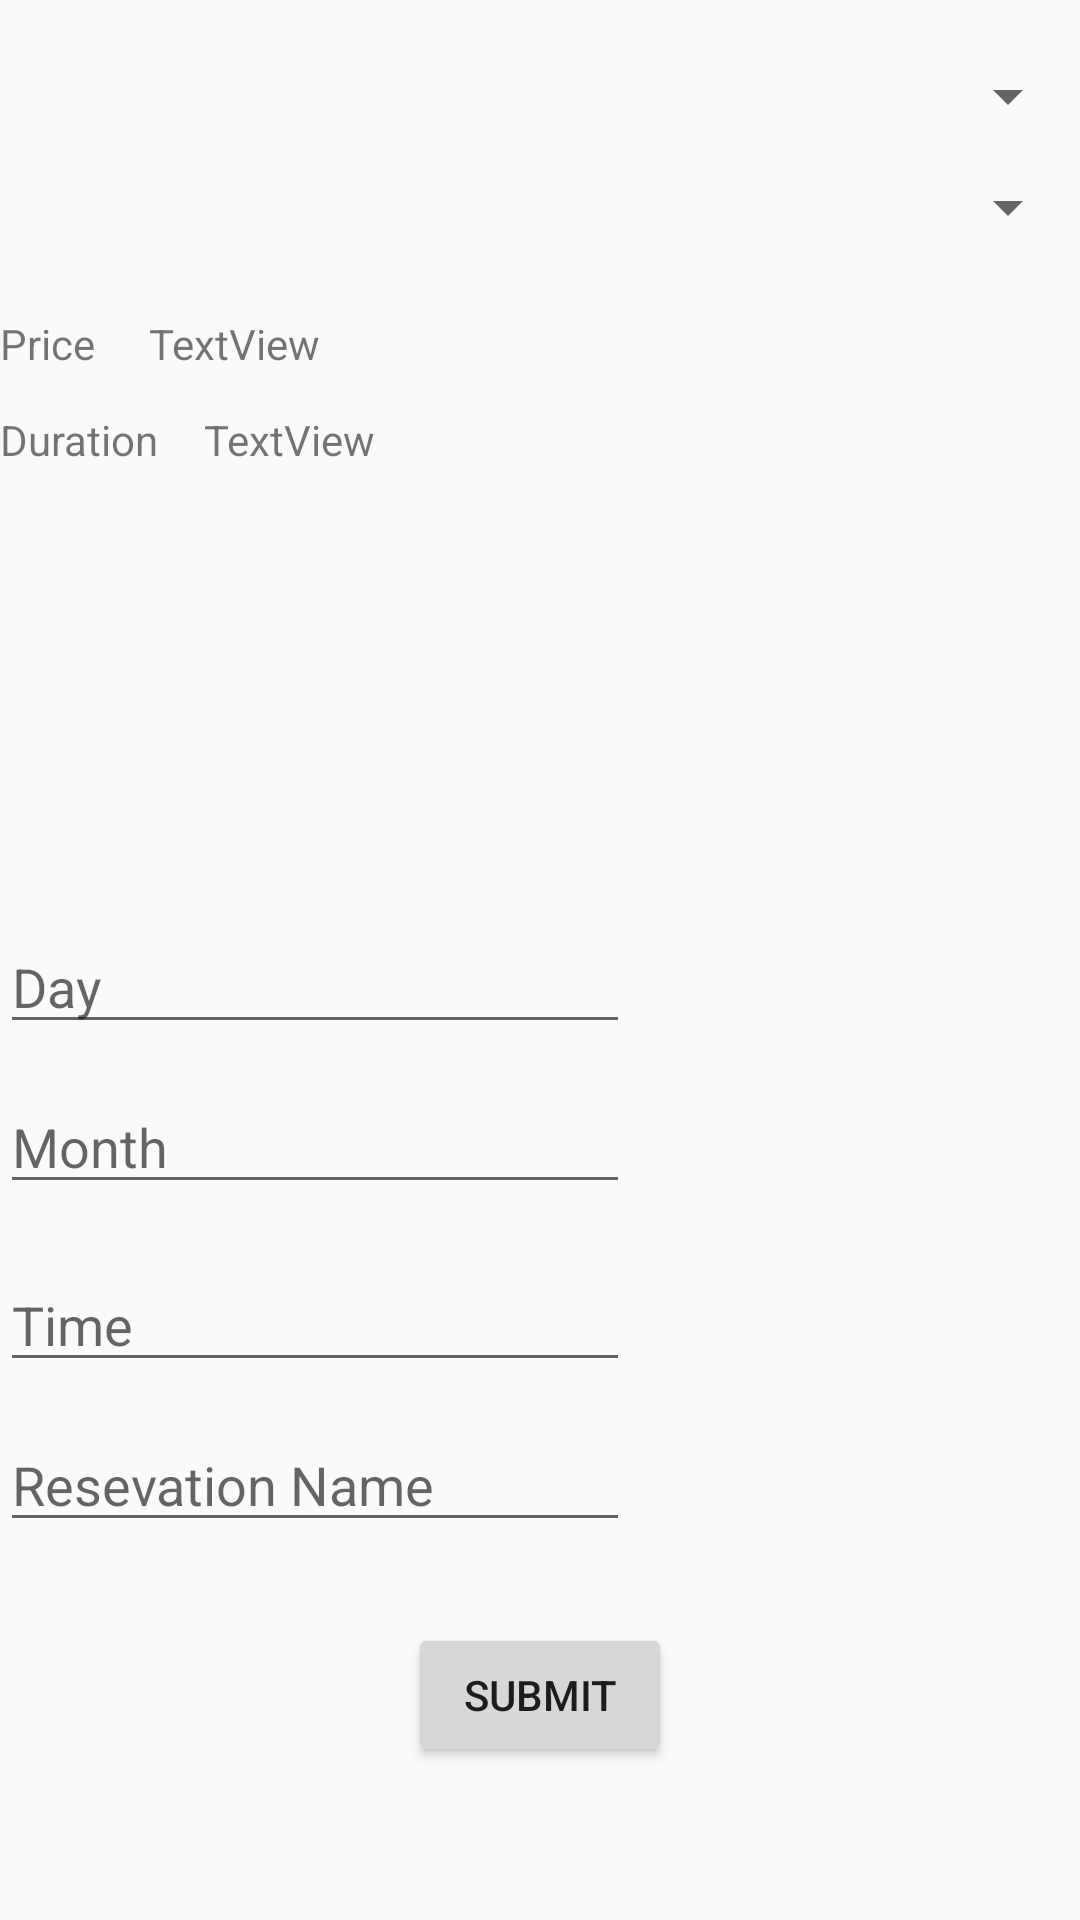

Produce the Android XML layout that renders to this screen, including the resource entries it uses.
<!-- AndroidManifest.xml: application theme AppTheme -->
<!-- res/layout/fragment_book.xml -->
<?xml version="1.0" encoding="utf-8"?>
<RelativeLayout
    xmlns:android="http://schemas.android.com/apk/res/android" android:layout_width="match_parent"
    android:layout_height="match_parent">

    <Spinner
        android:id="@+id/categorySpinner"
        android:layout_width="match_parent"
        android:layout_height="wrap_content"
        android:layout_alignParentStart="true"
        android:layout_alignParentTop="true"
        android:layout_marginTop="20dp" />

    <Spinner
        android:id="@+id/procedureSpinner"
        android:layout_width="match_parent"
        android:layout_height="wrap_content"
        android:layout_alignParentStart="true"
        android:layout_below="@+id/categorySpinner"
        android:layout_marginTop="13dp" />

    <Button
        android:id="@+id/bookSubmitButton"
        android:layout_width="wrap_content"
        android:layout_height="wrap_content"
        android:layout_alignParentBottom="true"
        android:layout_centerHorizontal="true"
        android:layout_marginBottom="51dp"
        android:text="Submit" />

    <EditText
        android:id="@+id/bookNameField"
        android:layout_width="wrap_content"
        android:layout_height="wrap_content"
        android:layout_above="@+id/bookSubmitButton"
        android:layout_alignParentStart="true"
        android:layout_marginBottom="27dp"
        android:ems="10"
        android:hint="Resevation Name"
        android:inputType="text|textPersonName" />

    <EditText
        android:id="@+id/bookTimeField"
        android:layout_width="wrap_content"
        android:layout_height="wrap_content"
        android:layout_above="@+id/bookNameField"
        android:layout_alignParentStart="true"
        android:layout_marginBottom="12dp"
        android:ems="10"
        android:hint="Time"
        android:inputType="time" />

    <EditText
        android:id="@+id/bookMonthField"
        android:layout_width="wrap_content"
        android:layout_height="wrap_content"
        android:layout_above="@+id/bookTimeField"
        android:layout_alignEnd="@+id/bookTimeField"
        android:layout_marginBottom="18dp"
        android:ems="10"
        android:hint="Month"
        android:inputType="number" />

    <EditText
        android:id="@+id/bookDayField"
        android:layout_width="wrap_content"
        android:layout_height="wrap_content"
        android:layout_above="@+id/bookMonthField"
        android:layout_alignParentStart="true"
        android:layout_marginBottom="12dp"
        android:ems="10"
        android:hint="Day"
        android:inputType="number" />

    <TextView
        android:id="@+id/bookPriceView"
        android:layout_width="wrap_content"
        android:layout_height="wrap_content"
        android:layout_alignParentStart="true"
        android:layout_below="@+id/procedureSpinner"
        android:layout_marginTop="24dp"
        android:text="Price" />

    <TextView
        android:id="@+id/bookPrice"
        android:layout_width="wrap_content"
        android:layout_height="wrap_content"
        android:layout_alignBottom="@+id/bookPriceView"
        android:layout_marginStart="18dp"
        android:layout_toEndOf="@+id/bookPriceView"
        android:text="TextView" />

    <TextView
        android:id="@+id/bookDurationView"
        android:layout_width="wrap_content"
        android:layout_height="wrap_content"
        android:layout_alignParentStart="true"
        android:layout_below="@+id/bookPriceView"
        android:layout_marginTop="13dp"
        android:text="Duration" />

    <TextView
        android:id="@+id/bookDuration"
        android:layout_width="wrap_content"
        android:layout_height="wrap_content"
        android:layout_alignBaseline="@+id/bookDurationView"
        android:layout_alignBottom="@+id/bookDurationView"
        android:layout_marginStart="15dp"
        android:layout_toEndOf="@+id/bookDurationView"
        android:text="TextView" />

</RelativeLayout>
<!-- resources referenced by this layout -->
<resources>
  <style name="AppTheme" parent="Theme.AppCompat.Light.NoActionBar">
          
          <item name="colorPrimary">@color/colorBackground</item>
          
      </style>
  <color name="colorBackground">#464646</color>
</resources>
